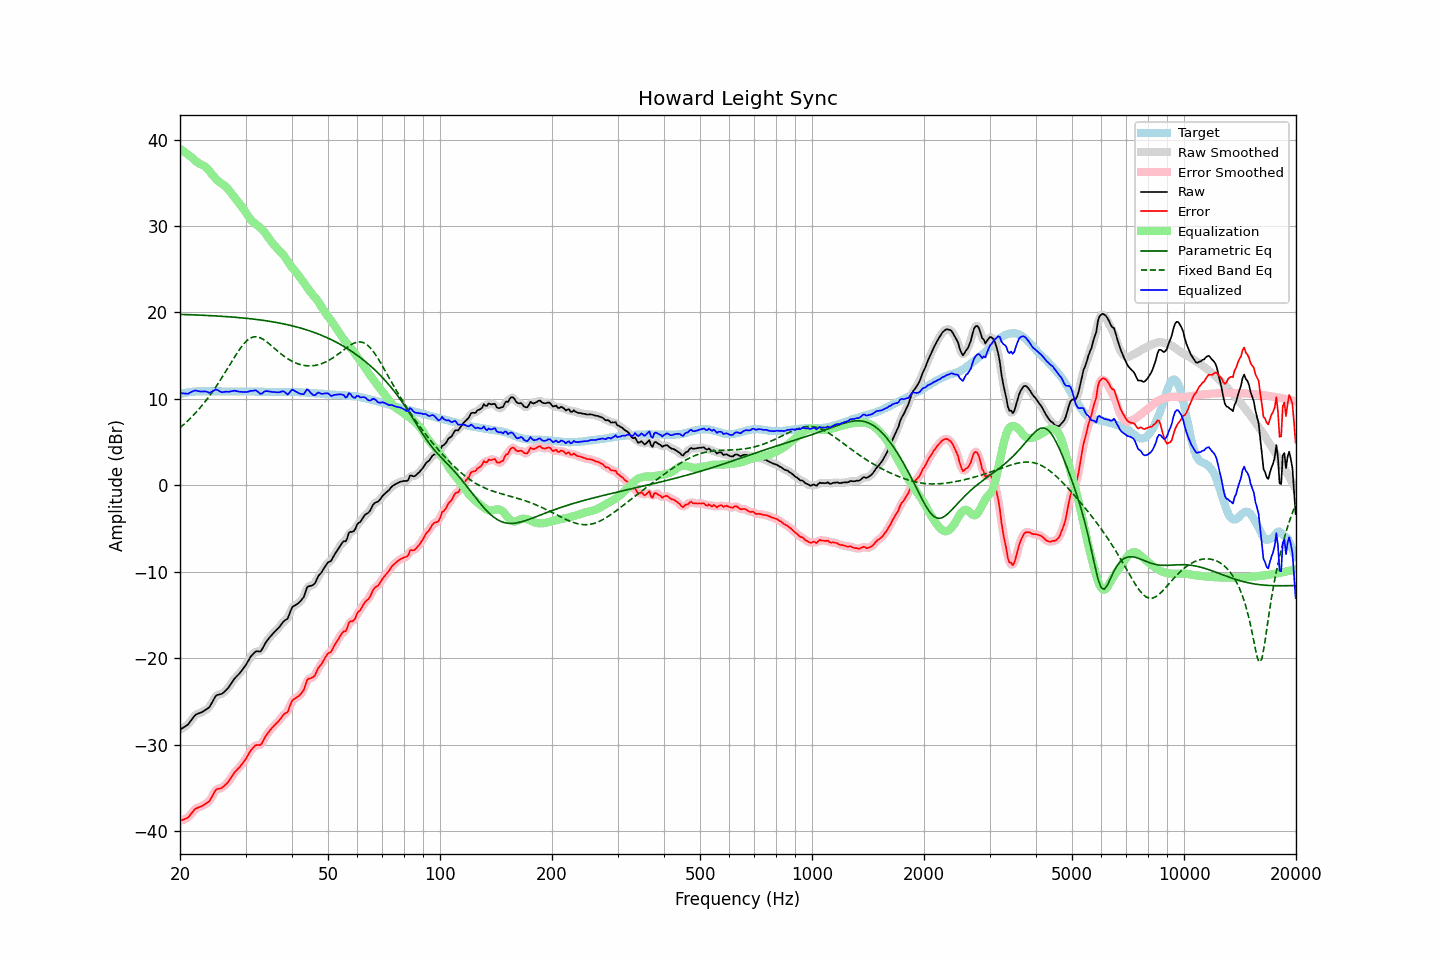

Values plotted in this chart, from the file beside it:
frequency, raw, error, smoothed, error_smoothed, equalization, parametric_eq, fixed_band_eq, equalized_raw, equalized_smoothed, target
20.00, -28.26, -38.82, -28.25, -38.80, 38.94, 19.78, 6.66, 10.68, 10.70, 10.56
20.20, -28.15, -38.76, -28.16, -38.76, 38.81, 19.77, 6.82, 10.66, 10.65, 10.61
20.40, -28.03, -38.69, -28.05, -38.70, 38.68, 19.77, 6.98, 10.65, 10.63, 10.66
20.61, -27.92, -38.61, -27.93, -38.62, 38.54, 19.76, 7.15, 10.62, 10.61, 10.69
20.81, -27.80, -38.54, -27.81, -38.54, 38.41, 19.75, 7.32, 10.61, 10.60, 10.74
21.02, -27.68, -38.46, -27.64, -38.41, 38.27, 19.75, 7.50, 10.59, 10.63, 10.78
21.23, -27.43, -38.23, -27.44, -38.23, 38.13, 19.74, 7.68, 10.70, 10.69, 10.80
21.44, -27.18, -37.99, -27.18, -38.00, 37.99, 19.73, 7.86, 10.81, 10.80, 10.82
21.66, -26.93, -37.77, -26.92, -37.75, 37.81, 19.73, 8.05, 10.88, 10.90, 10.84
21.87, -26.68, -37.52, -26.70, -37.55, 37.64, 19.72, 8.25, 10.97, 10.94, 10.85
22.09, -26.51, -37.38, -26.53, -37.40, 37.49, 19.71, 8.45, 10.98, 10.95, 10.87
22.31, -26.44, -37.31, -26.42, -37.30, 37.35, 19.70, 8.66, 10.91, 10.92, 10.88
22.54, -26.36, -37.24, -26.36, -37.23, 37.24, 19.70, 8.87, 10.87, 10.88, 10.88
22.76, -26.29, -37.17, -26.29, -37.16, 37.14, 19.69, 9.09, 10.86, 10.85, 10.88
22.99, -26.21, -37.08, -26.20, -37.07, 37.06, 19.68, 9.31, 10.85, 10.86, 10.87
23.22, -26.09, -36.96, -26.09, -36.96, 36.96, 19.67, 9.54, 10.87, 10.87, 10.87
23.45, -25.97, -36.84, -25.99, -36.85, 36.83, 19.66, 9.77, 10.86, 10.84, 10.87
23.69, -25.84, -36.72, -25.86, -36.73, 36.65, 19.65, 10.02, 10.81, 10.79, 10.88
23.92, -25.72, -36.59, -25.68, -36.55, 36.43, 19.64, 10.26, 10.72, 10.76, 10.88
24.16, -25.45, -36.32, -25.43, -36.31, 36.20, 19.63, 10.51, 10.75, 10.76, 10.88
24.40, -25.11, -35.99, -25.11, -35.99, 35.96, 19.62, 10.77, 10.86, 10.85, 10.89
24.65, -24.78, -35.66, -24.76, -35.64, 35.74, 19.61, 11.04, 10.96, 10.98, 10.88
24.89, -24.44, -35.31, -24.48, -35.36, 35.53, 19.60, 11.31, 11.09, 11.05, 10.88
25.14, -24.27, -35.15, -24.30, -35.18, 35.34, 19.59, 11.58, 11.07, 11.04, 10.88
25.39, -24.22, -35.11, -24.21, -35.09, 35.17, 19.58, 11.86, 10.95, 10.96, 10.89
25.65, -24.18, -35.07, -24.17, -35.06, 35.03, 19.57, 12.15, 10.85, 10.85, 10.89
25.91, -24.13, -35.01, -24.11, -34.99, 34.90, 19.56, 12.44, 10.77, 10.79, 10.88
26.16, -23.99, -34.86, -23.98, -34.86, 34.78, 19.55, 12.74, 10.79, 10.80, 10.88
26.43, -23.81, -34.69, -23.83, -34.70, 34.64, 19.53, 13.04, 10.83, 10.81, 10.88
26.69, -23.62, -34.50, -23.63, -34.51, 34.47, 19.52, 13.34, 10.85, 10.83, 10.88
26.96, -23.44, -34.32, -23.42, -34.29, 34.26, 19.51, 13.65, 10.82, 10.84, 10.88
27.23, -23.17, -34.05, -23.17, -34.05, 34.03, 19.49, 13.96, 10.85, 10.86, 10.88
27.50, -22.89, -33.77, -22.89, -33.76, 33.78, 19.48, 14.26, 10.89, 10.89, 10.88
27.77, -22.61, -33.47, -22.61, -33.48, 33.54, 19.47, 14.56, 10.93, 10.93, 10.87
28.05, -22.34, -33.20, -22.36, -33.22, 33.29, 19.45, 14.86, 10.96, 10.93, 10.87
28.33, -22.15, -33.00, -22.15, -33.01, 33.06, 19.44, 15.16, 10.91, 10.91, 10.86
28.62, -21.96, -32.82, -21.96, -32.81, 32.83, 19.42, 15.44, 10.87, 10.87, 10.86
28.90, -21.77, -32.63, -21.76, -32.62, 32.60, 19.40, 15.71, 10.83, 10.84, 10.87
29.19, -21.54, -32.40, -21.54, -32.40, 32.36, 19.39, 15.97, 10.82, 10.82, 10.86
29.48, -21.29, -32.15, -21.30, -32.16, 32.11, 19.37, 16.21, 10.82, 10.81, 10.87
29.78, -21.04, -31.90, -21.04, -31.90, 31.85, 19.35, 16.44, 10.80, 10.81, 10.86
30.08, -20.77, -31.64, -20.76, -31.62, 31.56, 19.33, 16.62, 10.79, 10.81, 10.87
30.38, -20.45, -31.31, -20.45, -31.30, 31.28, 19.31, 16.80, 10.82, 10.83, 10.86
30.68, -20.13, -30.99, -20.13, -30.99, 31.00, 19.29, 16.93, 10.87, 10.87, 10.86
30.99, -19.81, -30.67, -19.85, -30.70, 30.76, 19.27, 17.05, 10.94, 10.91, 10.86
31.30, -19.62, -30.47, -19.60, -30.45, 30.55, 19.25, 17.12, 10.93, 10.95, 10.85
31.61, -19.43, -30.28, -19.40, -30.25, 30.39, 19.23, 17.18, 10.96, 10.98, 10.85
31.93, -19.23, -30.08, -19.28, -30.12, 30.24, 19.21, 17.18, 11.01, 10.96, 10.85
32.24, -19.20, -30.04, -19.23, -30.07, 30.10, 19.18, 17.18, 10.90, 10.87, 10.84
32.57, -19.22, -30.06, -19.22, -30.06, 29.96, 19.16, 17.13, 10.74, 10.74, 10.84
32.89, -19.23, -30.06, -19.16, -29.99, 29.80, 19.14, 17.07, 10.58, 10.64, 10.84
33.22, -19.00, -29.82, -18.97, -29.80, 29.63, 19.11, 16.97, 10.63, 10.66, 10.83
33.55, -18.65, -29.47, -18.67, -29.49, 29.42, 19.08, 16.86, 10.78, 10.75, 10.83
33.89, -18.30, -29.12, -18.33, -29.15, 29.19, 19.06, 16.73, 10.89, 10.86, 10.82
34.23, -18.02, -28.84, -18.03, -28.84, 28.93, 19.03, 16.60, 10.91, 10.91, 10.82
34.57, -17.78, -28.59, -17.77, -28.58, 28.66, 19.00, 16.45, 10.88, 10.89, 10.81
34.92, -17.54, -28.35, -17.54, -28.35, 28.39, 18.97, 16.29, 10.85, 10.85, 10.81
35.27, -17.32, -28.12, -17.32, -28.12, 28.14, 18.94, 16.13, 10.82, 10.82, 10.80
35.62, -17.12, -27.92, -17.11, -27.91, 27.91, 18.91, 15.97, 10.79, 10.80, 10.80
35.97, -16.91, -27.70, -16.92, -27.71, 27.70, 18.88, 15.81, 10.79, 10.78, 10.80
... 635 more rows
